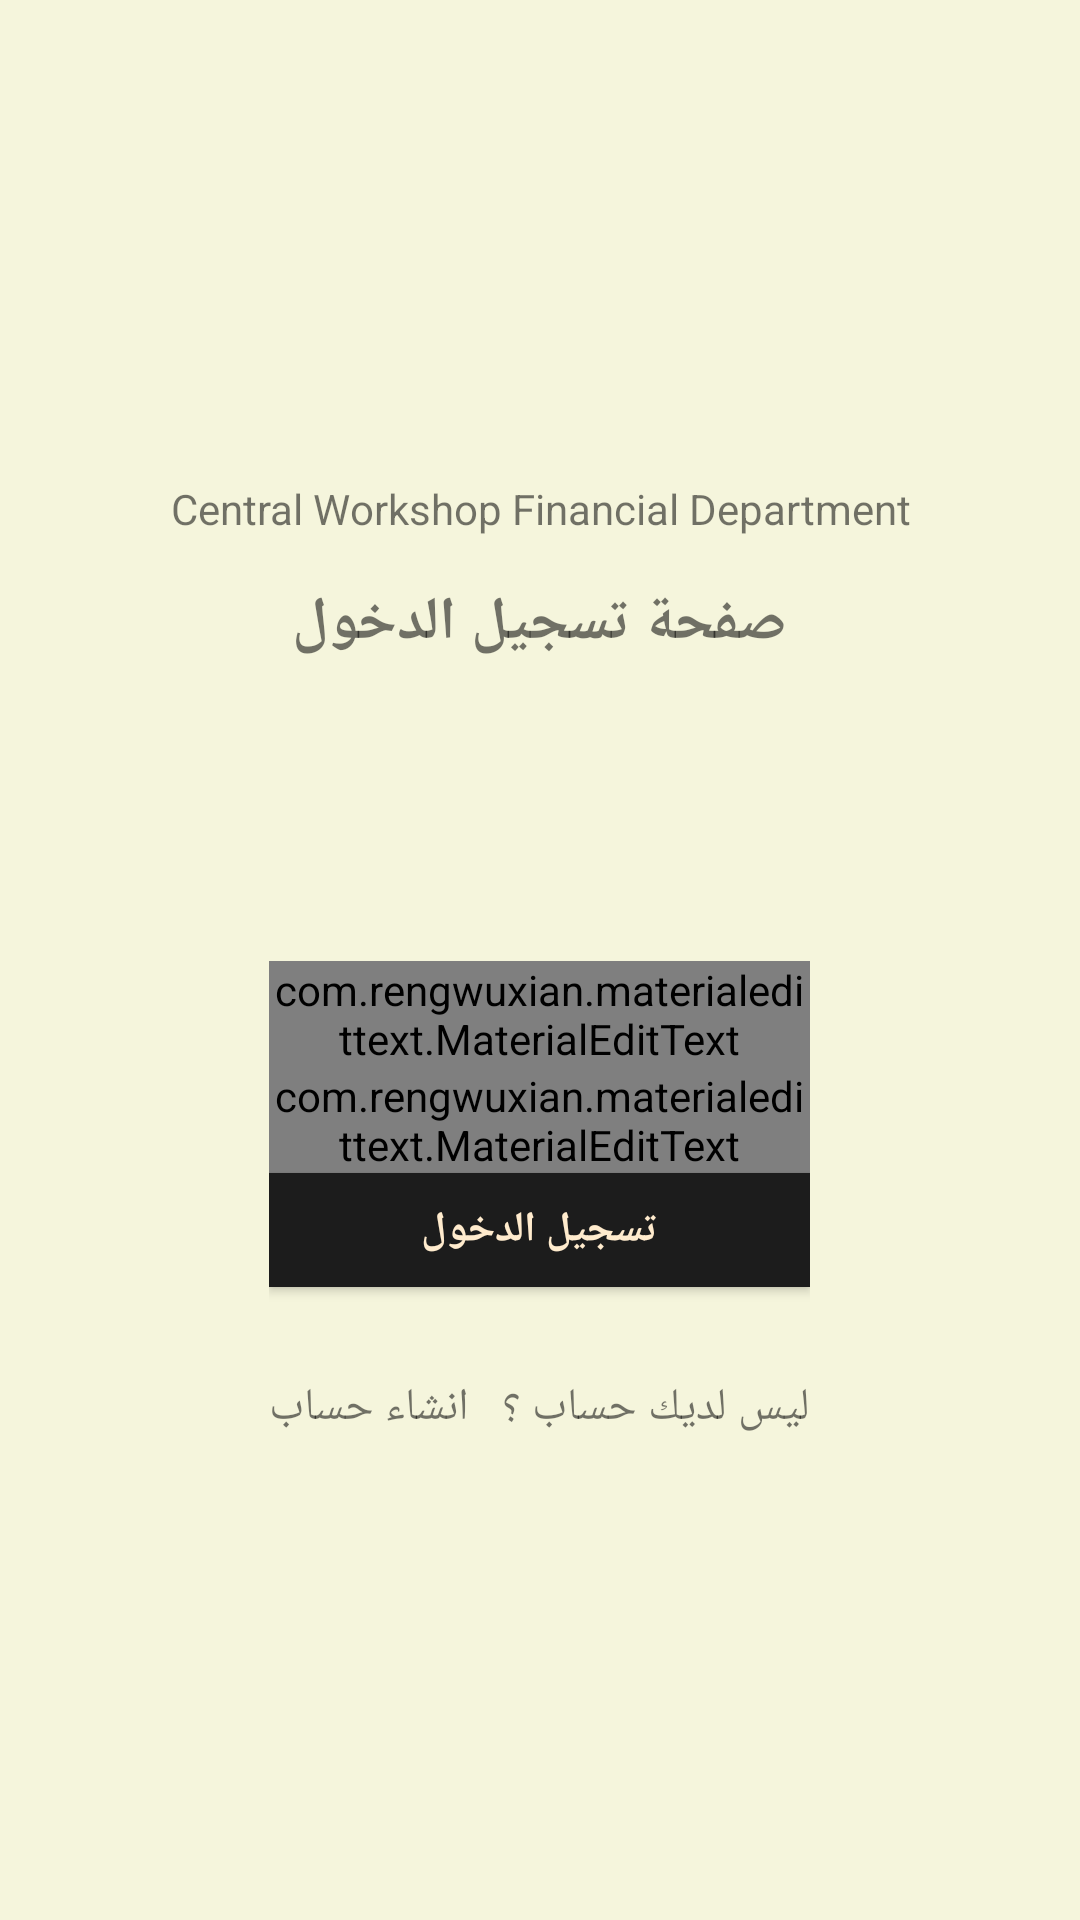

The Android layout XML behind this screen, and the referenced resources:
<!-- AndroidManifest.xml: application theme AppTheme -->
<!-- res/layout/fragment_sign_in.xml -->
<RelativeLayout xmlns:android="http://schemas.android.com/apk/res/android"
    xmlns:tools="http://schemas.android.com/tools"
    android:layout_width="match_parent"
    android:layout_height="match_parent"
    xmlns:app="http://schemas.android.com/apk/res-auto"
    tools:context="com.example.kesho.cwsfinancepetrojet.SignIn"
    android:background="#f5f5dc">

    <ImageView
        android:layout_width="match_parent"
        android:layout_height="150dp"
        android:layout_alignParentTop="true"
        android:layout_marginTop="10dp"
        android:src="@drawable/pinterest_petro"
        android:id="@+id/imageview">
    </ImageView>
    <TextView
        android:gravity="center"
        android:layout_centerHorizontal="true"
        android:layout_below="@+id/imageview"
        android:layout_width="wrap_content"
        android:layout_height="wrap_content"
        android:id="@+id/newSlogan"
        android:text="Central Workshop Financial Department"/>
 <TextView
        android:gravity="center"
     android:layout_marginTop="15dp"
        android:layout_centerHorizontal="true"
        android:layout_below="@+id/newSlogan"
        android:layout_width="wrap_content"
        android:layout_height="wrap_content"
        android:id="@+id/pageName"
     android:textSize="20dp"
     android:text="صفحة تسجيل الدخول"
     android:textStyle="bold"/>


    
    <LinearLayout
        android:layout_below="@+id/imageview"
        android:layout_width="wrap_content"
        android:layout_height="match_parent"
        android:orientation="vertical"
        android:gravity="center"
        android:layout_centerHorizontal="true"
        android:id="@+id/linearsignIn">



            <com.rengwuxian.materialedittext.MaterialEditText
                android:id="@+id/signineditPhone"
                android:hint="رقم المورد"
                android:gravity="right"
                android:layout_width="match_parent"
                android:layout_height="wrap_content"
                android:textColorHint="#000000"
                android:textColor="#000000"
                android:ems="10"
                android:inputType="number"
                app:met_baseColor="#000000"
                app:met_floatingLabel="highlight"
                app:met_maxCharacters="12"
                app:met_primaryColor="#000000"
                android:maxLines="1"
                />
            <com.rengwuxian.materialedittext.MaterialEditText
                android:id="@+id/signineditPassword"
                android:gravity="right"
                android:hint="كلمة السر"
                android:layout_width="match_parent"
                android:layout_height="wrap_content"
                android:textColorHint="#000000"
                android:textColor="#000000"
                android:ems="10"
                android:text=""
                android:inputType="numberPassword"
                android:maxLines="1"
                app:met_baseColor="#000000"
                app:met_floatingLabel="highlight"
                app:met_maxCharacters="12"
                app:met_primaryColor="#000000"
                />

    <Button
        android:id="@+id/btnSignIn"
        android:layout_width="match_parent"
        android:layout_height="38dp"
        android:text="تسجيل الدخول"
        android:textStyle="bold"
        android:textColor="#ffebcd"
        android:background="#1c1c1c"

        />
        <TextView
            android:layout_marginTop="30dp"
            android:id="@+id/gotoSignUpTextViewId"
            android:layout_width="wrap_content"
            android:layout_height="wrap_content"
            android:text="ليس لديك حساب ؟   انشاء حساب"
            android:textSize="15dp"/>
</LinearLayout>

    </RelativeLayout>
<!-- resources referenced by this layout -->
<resources>
  <style name="AppTheme" parent="Theme.AppCompat.Light.DarkActionBar">
          
          <item name="colorPrimary">#f5f5dc</item>
          <item name="colorPrimaryDark">#8b7d6b</item>
          <item name="colorAccent">#000000</item>
      </style>
</resources>
